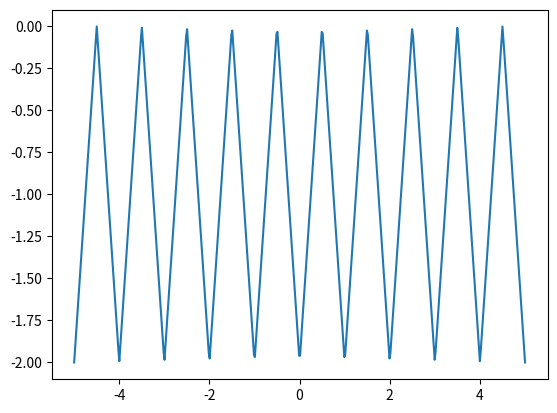

Here is the Python script that generated this plot:
from scipy import signal
import numpy as np
import matplotlib.pyplot as plt
x = np.linspace(-5, 5, 500)
triangle = signal.sawtooth(2 * np.pi * 1 * x, 0.5) - 1
plt.plot(x, triangle)
plt.show()

def triangle2(length, amplitude):
    section = length // 4
    x = np.linspace(0, amplitude, section+1)
    mx = -x
    return np.r_[x, x[-2::-1], mx[1:], mx[-2:0:-1]]
 
#plt.plot(x, triangle2(3, 3))

